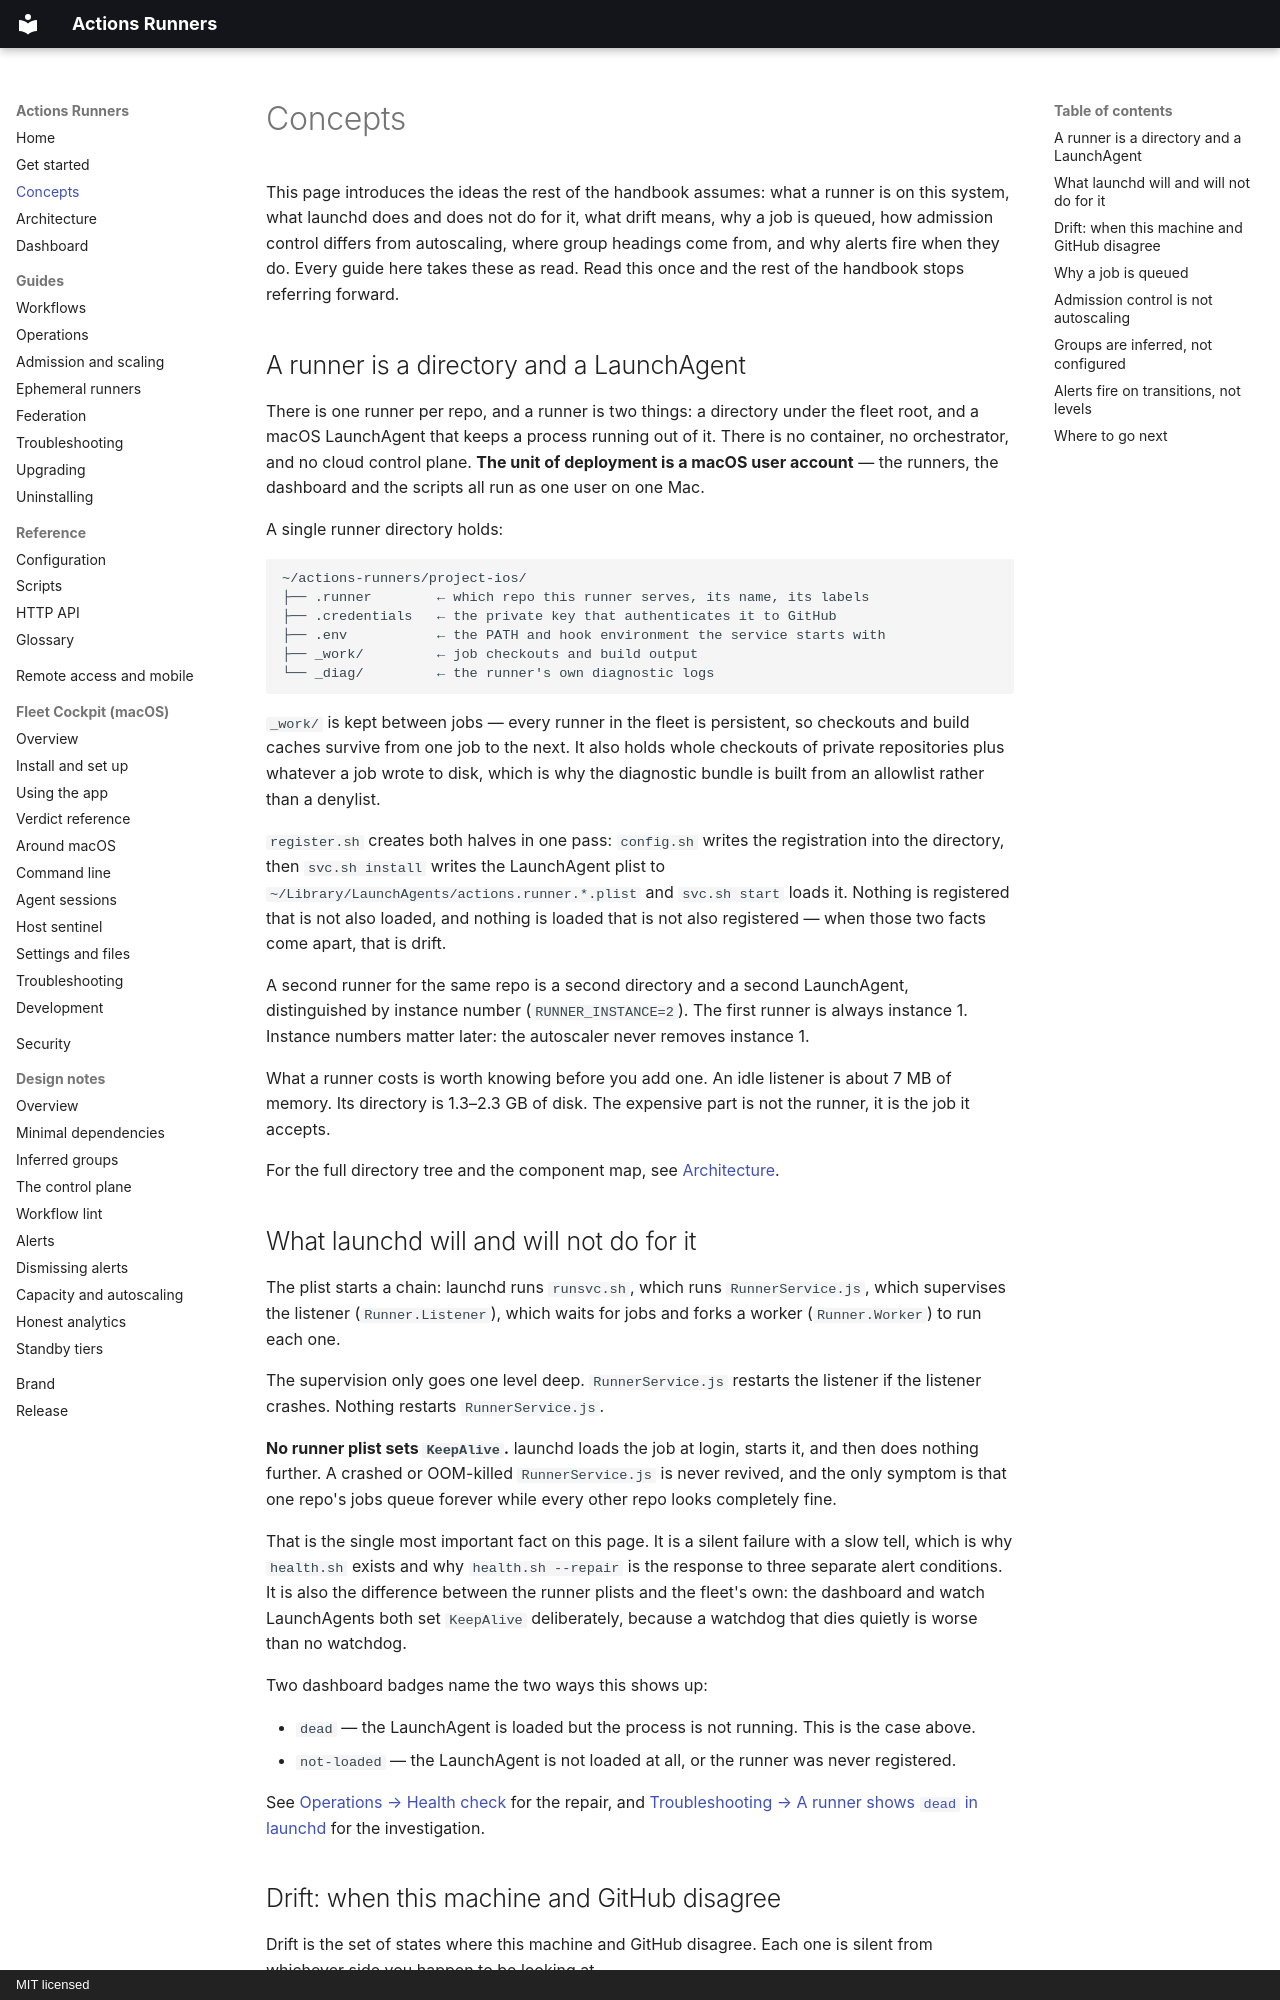

repository: addisdev/actions-runners · page: concepts/index.html · generator: mkdocs · copyright: MIT licensed

# Concepts

This page introduces the ideas the rest of the handbook assumes: what a runner
is on this system, what launchd does and does not do for it, what drift means,
why a job is queued, how admission control differs from autoscaling, where
group headings come from, and why alerts fire when they do. Every guide here
takes these as read. Read this once and the rest of the handbook stops
referring forward.

## A runner is a directory and a LaunchAgent

There is one runner per repo, and a runner is two things: a directory under the
fleet root, and a macOS LaunchAgent that keeps a process running out of it.
There is no container, no orchestrator, and no cloud control plane. **The unit
of deployment is a macOS user account** — the runners, the dashboard and the
scripts all run as one user on one Mac.

A single runner directory holds:

```
~/actions-runners/project-ios/
├── .runner        ← which repo this runner serves, its name, its labels
├── .credentials   ← the private key that authenticates it to GitHub
├── .env           ← the PATH and hook environment the service starts with
├── _work/         ← job checkouts and build output
└── _diag/         ← the runner's own diagnostic logs
```

`_work/` is kept between jobs — every runner in the fleet is persistent, so
checkouts and build caches survive from one job to the next. It also holds
whole checkouts of private repositories plus whatever a job wrote to disk,
which is why the diagnostic bundle is built from an allowlist rather than a
denylist.

`register.sh` creates both halves in one pass: `config.sh` writes the
registration into the directory, then `svc.sh install` writes the LaunchAgent
plist to `~/Library/LaunchAgents/actions.runner.*.plist` and `svc.sh start`
loads it. Nothing is registered that is not also loaded, and nothing is loaded
that is not also registered — when those two facts come apart, that is drift.

A second runner for the same repo is a second directory and a second
LaunchAgent, distinguished by instance number (`RUNNER_INSTANCE=2`). The first
runner is always instance 1. Instance numbers matter later: the autoscaler
never removes instance 1.

What a runner costs is worth knowing before you add one. An idle listener is
about 7 MB of memory. Its directory is 1.3–2.3 GB of disk. The expensive part
is not the runner, it is the job it accepts.

For the full directory tree and the component map, see
[Architecture](architecture.md).
